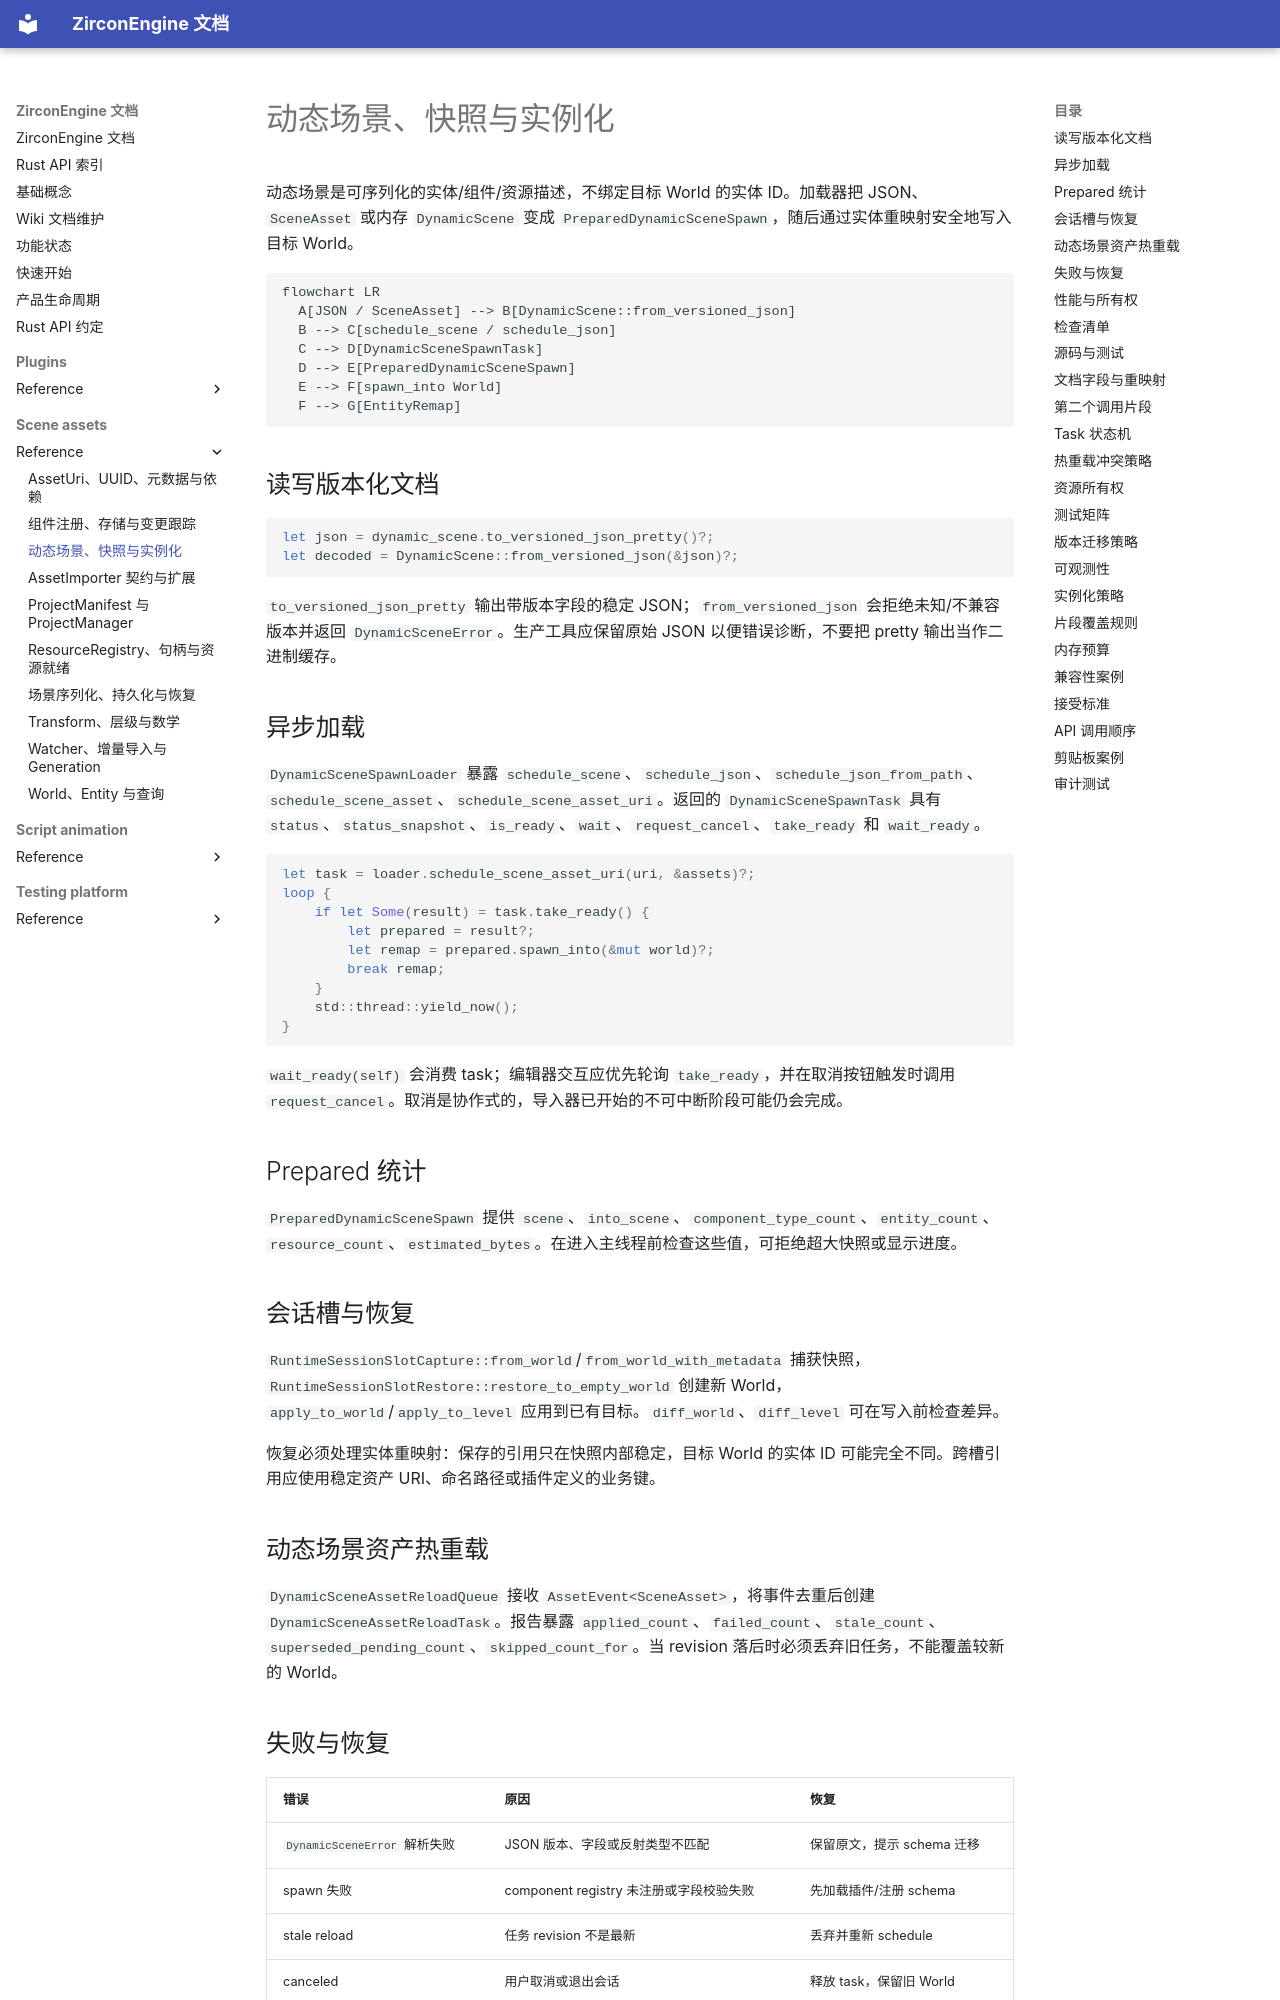

repository: He-Jiahui/ZirconEngine · page: scene-assets/reference/dynamic-scene-snapshot/index.html · generator: mkdocs

---
related_code:
  - zircon_runtime/src/scene/dynamic/document/read.rs
  - zircon_runtime/src/scene/dynamic/document/write.rs
  - zircon_runtime/src/scene/dynamic/spawn_task/loader.rs
  - zircon_runtime/src/scene/dynamic/spawn_task/prepared.rs
  - zircon_runtime/src/scene/dynamic/scene_asset/dynamic.rs
  - zircon_runtime/src/scene/dynamic/session/slot/capture.rs
  - zircon_runtime/src/scene/dynamic/session/slot/restore.rs
implementation_files:
  - zircon_runtime/src/scene/dynamic/document
  - zircon_runtime/src/scene/dynamic/spawn_task
plan_sources:
  - user: 2026-09-09 动态场景快照与实例化接口详解
tests:
  - zircon_runtime/src/scene/tests/session
  - zircon_runtime/src/scene/tests/component_structure/project_serialization.rs
doc_type: module-detail
---

# 动态场景、快照与实例化

动态场景是可序列化的实体/组件/资源描述，不绑定目标 World 的实体 ID。加载器把 JSON、`SceneAsset` 或内存 `DynamicScene` 变成 `PreparedDynamicSceneSpawn`，随后通过实体重映射安全地写入目标 World。

```mermaid
flowchart LR
  A[JSON / SceneAsset] --> B[DynamicScene::from_versioned_json]
  B --> C[schedule_scene / schedule_json]
  C --> D[DynamicSceneSpawnTask]
  D --> E[PreparedDynamicSceneSpawn]
  E --> F[spawn_into World]
  F --> G[EntityRemap]
```

## 读写版本化文档

```rust
let json = dynamic_scene.to_versioned_json_pretty()?;
let decoded = DynamicScene::from_versioned_json(&json)?;
```

`to_versioned_json_pretty` 输出带版本字段的稳定 JSON；`from_versioned_json` 会拒绝未知/不兼容版本并返回 `DynamicSceneError`。生产工具应保留原始 JSON 以便错误诊断，不要把 pretty 输出当作二进制缓存。

## 异步加载

`DynamicSceneSpawnLoader` 暴露 `schedule_scene`、`schedule_json`、`schedule_json_from_path`、`schedule_scene_asset`、`schedule_scene_asset_uri`。返回的 `DynamicSceneSpawnTask` 具有 `status`、`status_snapshot`、`is_ready`、`wait`、`request_cancel`、`take_ready` 和 `wait_ready`。

```rust
let task = loader.schedule_scene_asset_uri(uri, &assets)?;
loop {
    if let Some(result) = task.take_ready() {
        let prepared = result?;
        let remap = prepared.spawn_into(&mut world)?;
        break remap;
    }
    std::thread::yield_now();
}
```

`wait_ready(self)` 会消费 task；编辑器交互应优先轮询 `take_ready`，并在取消按钮触发时调用 `request_cancel`。取消是协作式的，导入器已开始的不可中断阶段可能仍会完成。

## Prepared 统计

`PreparedDynamicSceneSpawn` 提供 `scene`、`into_scene`、`component_type_count`、`entity_count`、`resource_count`、`estimated_bytes`。在进入主线程前检查这些值，可拒绝超大快照或显示进度。
